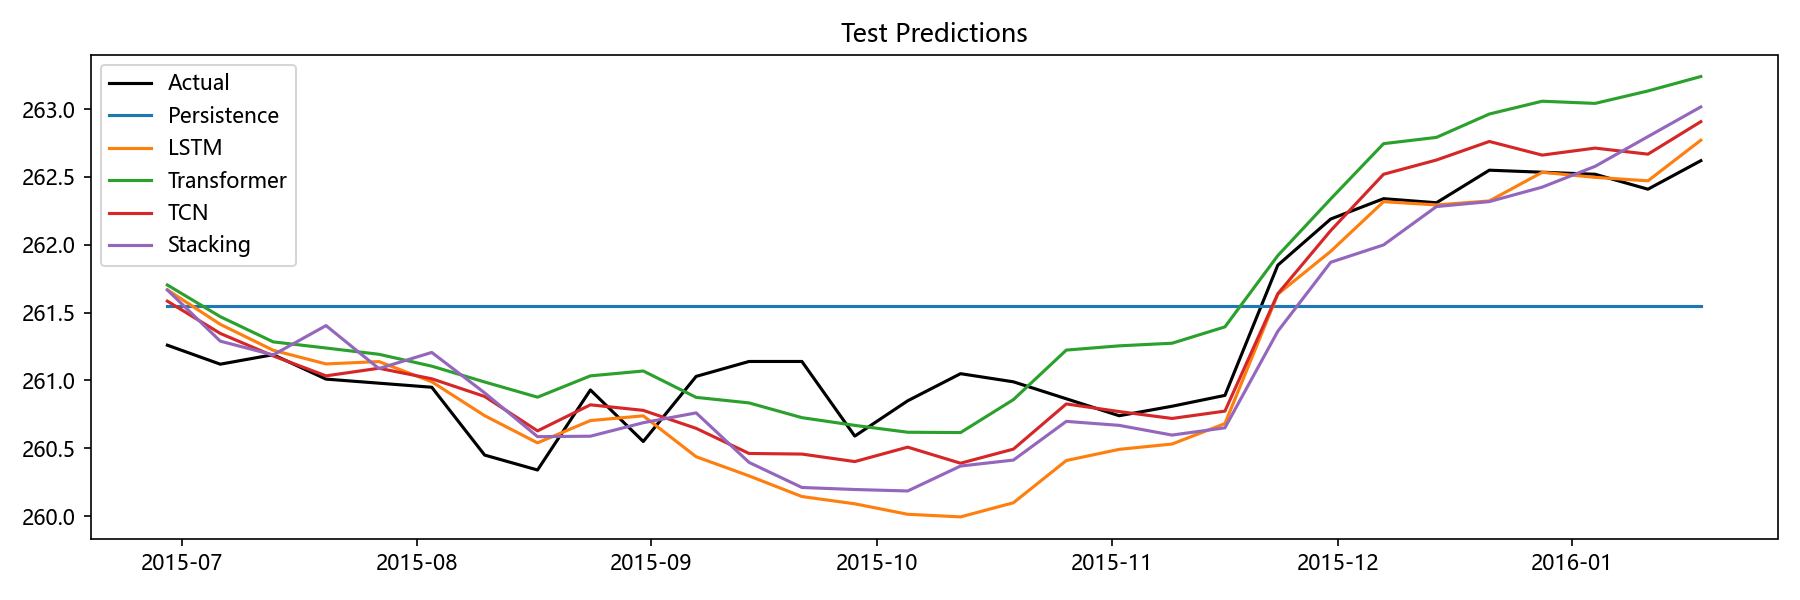

Values plotted in this chart, from the file beside it:
Date, Actual, Persistence, LSTM, Transformer, TCN, Stacking, Aquifer
2015-06-29, 261.3, 261.6, 261.7, 261.7, 261.6, 261.7, 孔隙水2
2015-07-06, 261.1, 261.6, 261.4, 261.5, 261.3, 261.3, 孔隙水2
2015-07-13, 261.2, 261.6, 261.2, 261.3, 261.2, 261.2, 孔隙水2
2015-07-20, 261, 261.6, 261.1, 261.2, 261, 261.4, 孔隙水2
2015-07-27, 261, 261.6, 261.1, 261.2, 261.1, 261.1, 孔隙水2
2015-08-03, 260.9, 261.6, 261, 261.1, 261, 261.2, 孔隙水2
2015-08-10, 260.4, 261.6, 260.7, 261, 260.9, 260.9, 孔隙水2
2015-08-17, 260.3, 261.6, 260.5, 260.9, 260.6, 260.6, 孔隙水2
2015-08-24, 260.9, 261.6, 260.7, 261, 260.8, 260.6, 孔隙水2
2015-08-31, 260.6, 261.6, 260.7, 261.1, 260.8, 260.7, 孔隙水2
2015-09-07, 261, 261.6, 260.4, 260.9, 260.6, 260.8, 孔隙水2
2015-09-14, 261.1, 261.6, 260.3, 260.8, 260.5, 260.4, 孔隙水2
2015-09-21, 261.1, 261.6, 260.1, 260.7, 260.5, 260.2, 孔隙水2
2015-09-28, 260.6, 261.6, 260.1, 260.7, 260.4, 260.2, 孔隙水2
2015-10-05, 260.9, 261.6, 260, 260.6, 260.5, 260.2, 孔隙水2
2015-10-12, 261.1, 261.6, 260, 260.6, 260.4, 260.4, 孔隙水2
2015-10-19, 261, 261.6, 260.1, 260.9, 260.5, 260.4, 孔隙水2
2015-10-26, 260.9, 261.6, 260.4, 261.2, 260.8, 260.7, 孔隙水2
2015-11-02, 260.7, 261.6, 260.5, 261.3, 260.8, 260.7, 孔隙水2
2015-11-09, 260.8, 261.6, 260.5, 261.3, 260.7, 260.6, 孔隙水2
2015-11-16, 260.9, 261.6, 260.7, 261.4, 260.8, 260.7, 孔隙水2
2015-11-23, 261.9, 261.6, 261.6, 261.9, 261.6, 261.4, 孔隙水2
2015-11-30, 262.2, 261.6, 262, 262.3, 262.1, 261.9, 孔隙水2
2015-12-07, 262.3, 261.6, 262.3, 262.7, 262.5, 262, 孔隙水2
2015-12-14, 262.3, 261.6, 262.3, 262.8, 262.6, 262.3, 孔隙水2
2015-12-21, 262.6, 261.6, 262.3, 263, 262.8, 262.3, 孔隙水2
2015-12-28, 262.5, 261.6, 262.5, 263.1, 262.7, 262.4, 孔隙水2
2016-01-04, 262.5, 261.6, 262.5, 263, 262.7, 262.6, 孔隙水2
2016-01-11, 262.4, 261.6, 262.5, 263.1, 262.7, 262.8, 孔隙水2
2016-01-18, 262.6, 261.6, 262.8, 263.2, 262.9, 263, 孔隙水2
